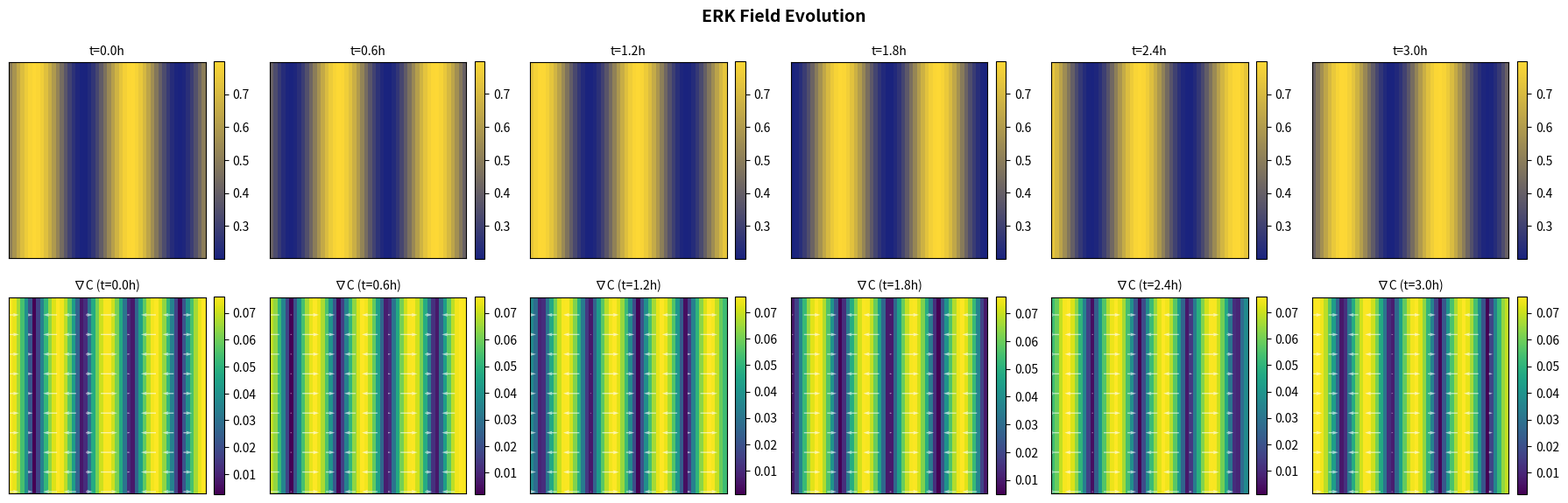
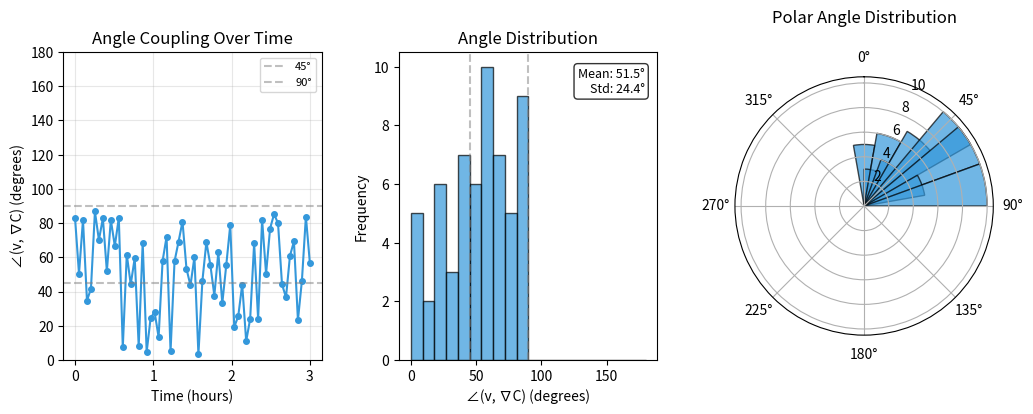
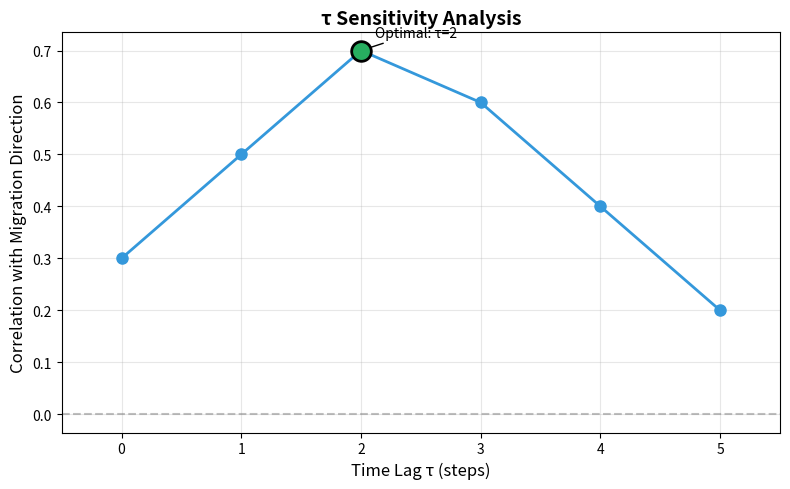

Recreate these plots in Python, in order.
"""
ERK-Coupling Visualization - ERK耦合专用可视化 (重构版)

提供ERK波传播与细胞迁移耦合分析的可视化：
1. ERK场时空演化图
2. ∠(v, ∇C) 角度耦合分布直方图
3. τ敏感性曲线
4. 波前传播图
5. 多条件对比图
6. 论文级Figure生成

作者: IF-CA Team
日期: 2026-02-04
版本: 2.0 (Refactored)
"""

import numpy as np
import matplotlib
matplotlib.use('Agg')  # Use non-interactive backend
import matplotlib.pyplot as plt
import matplotlib.patches as mpatches
from matplotlib.gridspec import GridSpec
import matplotlib.colors as mcolors
from matplotlib.colors import LinearSegmentedColormap
from typing import Dict, List, Optional, Tuple, Any
from dataclasses import dataclass
from pathlib import Path
import logging
import sys
import io

# Set UTF-8 encoding
if sys.platform == 'win32':
    sys.stdout = io.TextIOWrapper(sys.stdout.buffer, encoding='utf-8', errors='replace')
    sys.stderr = io.TextIOWrapper(sys.stderr.buffer, encoding='utf-8', errors='replace')

logger = logging.getLogger(__name__)


# ============================================================================
# ERK专用配色方案
# ============================================================================

class ERKColors:
    """ERK可视化配色"""
    # ERK场颜色
    ERK_LOW = '#1a237e'      # 深蓝 - 低ERK
    ERK_HIGH = '#fdd835'     # 黄色 - 高ERK

    # 角度耦合颜色
    ANGLE_ALIGNED = '#27ae60'   # 绿色 - 对齐 (角度小)
    ANGLE_PERP = '#e74c3c'     # 红色 - 垂直 (角度大)
    ANGLE_NEUTRAL = '#95a5a6'  # 灰色 - 中性

    # 条件颜色
    SPONTANEOUS = '#3498db'    # 蓝色
    INHIBITOR = '#9b59b6'      # 紫色
    OPTO = '#e67e22'           # 橙色

    # 图表背景
    FIGURE_BG = '#ffffff'
    PANEL_BG = '#f8f9fa'


# ============================================================================
# ERK场可视化
# ============================================================================

def plot_erk_field_evolution(erk_field: np.ndarray,
                             time_points: np.ndarray,
                             mask: Optional[np.ndarray] = None,
                             save_path: Optional[str] = None,
                             dpi: int = 300) -> plt.Figure:
    """
    绘制ERK场时空演化图

    Args:
        erk_field: (T, H, W) ERK场序列
        time_points: (T,) 时间点
        mask: (H, W) 细胞mask
        save_path: 保存路径
        dpi: 分辨率

    Returns:
        matplotlib Figure对象
    """
    T, H, W = erk_field.shape

    # 选择代表性时间点
    n_frames = min(6, T)
    frame_indices = np.linspace(0, T-1, n_frames, dtype=int)

    fig, axes = plt.subplots(2, n_frames, figsize=(3*n_frames, 6),
                            facecolor=ERKColors.FIGURE_BG)

    # 自定义colormap
    colors = [ERKColors.ERK_LOW, ERKColors.ERK_HIGH]
    cmap_erk = LinearSegmentedColormap.from_list('erk', colors)

    for i, idx in enumerate(frame_indices):
        # ERK场
        ax = axes[0, i]
        im = ax.imshow(erk_field[idx], cmap=cmap_erk, origin='lower')
        ax.set_title(f't={time_points[idx]:.1f}h', fontsize=10)
        ax.set_xticks([])
        ax.set_yticks([])

        # 叠加mask边界
        if mask is not None:
            ax.contour(mask, levels=[0.5], colors='white', linewidths=1, alpha=0.5)

        plt.colorbar(im, ax=ax, fraction=0.046, pad=0.04)

        # ERK梯度方向
        ax = axes[1, i]
        grad_y, grad_x = np.gradient(erk_field[idx])
        grad_mag = np.sqrt(grad_x**2 + grad_y**2)

        # 显示梯度幅值
        im = ax.imshow(grad_mag, cmap='viridis', origin='lower')

        # 叠加梯度方向箭头
        step = max(H, W) // 10
        Y, X = np.mgrid[0:H:step, 0:W:step]
        ax.quiver(X, Y, grad_x[::step, ::step], grad_y[::step, ::step],
                color='white', alpha=0.6, pivot='mid')

        ax.set_title(f'∇C (t={time_points[idx]:.1f}h)', fontsize=10)
        ax.set_xticks([])
        ax.set_yticks([])
        plt.colorbar(im, ax=ax, fraction=0.046, pad=0.04)

    fig.suptitle('ERK Field Evolution', fontsize=14, fontweight='bold')
    plt.tight_layout()

    if save_path:
        fig.savefig(save_path, dpi=dpi, bbox_inches='tight')
        logger.info(f"Saved ERK field evolution to {save_path}")

    return fig


# ============================================================================
# 角度耦合可视化
# ============================================================================

def plot_angle_coupling(angle_v_grad_C: np.ndarray,
                        time_points: np.ndarray,
                        save_path: Optional[str] = None,
                        dpi: int = 300) -> plt.Figure:
    """
    绘制∠(v, ∇C)角度耦合分析图

    Args:
        angle_v_grad_C: (T,) 角度序列 (弧度)
        time_points: (T,) 时间点
        save_path: 保存路径
        dpi: 分辨率

    Returns:
        matplotlib Figure对象
    """
    fig = plt.figure(figsize=(12, 4), facecolor=ERKColors.FIGURE_BG)
    gs = GridSpec(1, 3, figure=fig, wspace=0.3)

    # 1. 时间序列
    ax1 = fig.add_subplot(gs[0])
    ax1.plot(time_points, np.degrees(angle_v_grad_C), '-o',
             color=ERKColors.SPONTANEOUS, markersize=4)
    ax1.set_xlabel('Time (hours)', fontsize=10)
    ax1.set_ylabel('∠(v, ∇C) (degrees)', fontsize=10)
    ax1.set_title('Angle Coupling Over Time', fontsize=12)
    ax1.grid(True, alpha=0.3)
    ax1.set_ylim(0, 180)

    # 添加参考线
    ax1.axhline(45, color='gray', linestyle='--', alpha=0.5, label='45°')
    ax1.axhline(90, color='gray', linestyle='--', alpha=0.5, label='90°')
    ax1.legend(fontsize=8)

    # 2. 直方图
    ax2 = fig.add_subplot(gs[1])
    angles_deg = np.degrees(angle_v_grad_C)
    ax2.hist(angles_deg, bins=20, range=(0, 180),
             color=ERKColors.SPONTANEOUS, alpha=0.7, edgecolor='black')
    ax2.set_xlabel('∠(v, ∇C) (degrees)', fontsize=10)
    ax2.set_ylabel('Frequency', fontsize=10)
    ax2.set_title('Angle Distribution', fontsize=12)
    ax2.axvline(45, color='gray', linestyle='--', alpha=0.5)
    ax2.axvline(90, color='gray', linestyle='--', alpha=0.5)

    # 统计信息
    mean_angle = np.mean(angles_deg)
    std_angle = np.std(angles_deg)
    ax2.text(0.95, 0.95, f'Mean: {mean_angle:.1f}°\nStd: {std_angle:.1f}°',
             transform=ax2.transAxes, fontsize=9, verticalalignment='top',
             horizontalalignment='right', bbox=dict(boxstyle='round', facecolor='white', alpha=0.8))

    # 3. 玫形图 (Polar)
    ax3 = fig.add_subplot(gs[2], projection='polar')

    # 转换为弧度
    theta = np.deg2rad(angles_deg)
    # 创建直方图
    bins = 18
    hist, bin_edges = np.histogram(theta, bins=bins, range=(0, np.pi))
    # 宽度
    width = (2 * np.pi) / bins

    bars = ax3.bar(bin_edges[:-1], hist, width=width, bottom=0.0,
                  color=ERKColors.SPONTANEOUS, alpha=0.7, edgecolor='black')

    ax3.set_theta_zero_location('N')
    ax3.set_theta_direction(-1)
    ax3.set_title('Polar Angle Distribution', fontsize=12, pad=20)

    plt.tight_layout()

    if save_path:
        fig.savefig(save_path, dpi=dpi, bbox_inches='tight')
        logger.info(f"Saved angle coupling plot to {save_path}")

    return fig


# ============================================================================
# τ敏感性可视化
# ============================================================================

def plot_tau_sensitivity(tau_values: np.ndarray,
                         correlations: np.ndarray,
                         optimal_tau: float,
                         save_path: Optional[str] = None,
                         dpi: int = 300) -> plt.Figure:
    """
    绘制τ敏感性曲线

    Args:
        tau_values: τ值数组
        correlations: 对应的相关系数
        optimal_tau: 最佳τ值
        save_path: 保存路径
        dpi: 分辨率

    Returns:
        matplotlib Figure对象
    """
    fig, ax = plt.subplots(figsize=(8, 5), facecolor=ERKColors.FIGURE_BG)

    # 绘制曲线
    ax.plot(tau_values, correlations, 'o-',
            color=ERKColors.SPONTANEOUS, markersize=8, linewidth=2)

    # 标记最佳τ
    optimal_idx = np.argmin(np.abs(tau_values - optimal_tau))
    ax.scatter([optimal_tau], [correlations[optimal_idx]],
              s=200, color=ERKColors.ANGLE_ALIGNED,
              edgecolors='black', linewidths=2, zorder=5)
    ax.annotate(f'Optimal: τ={optimal_tau:.0f}',
               xy=(optimal_tau, correlations[optimal_idx]),
               xytext=(10, 10), textcoords='offset points',
               fontsize=10, arrowprops=dict(arrowstyle='->', lw=1))

    ax.set_xlabel('Time Lag τ (steps)', fontsize=12)
    ax.set_ylabel('Correlation with Migration Direction', fontsize=12)
    ax.set_title('τ Sensitivity Analysis', fontsize=14, fontweight='bold')
    ax.grid(True, alpha=0.3)

    # 设置整数x轴
    ax.set_xticks(tau_values)
    ax.set_xlim(min(tau_values) - 0.5, max(tau_values) + 0.5)

    # 添加参考线
    ax.axhline(0, color='gray', linestyle='--', alpha=0.5)

    plt.tight_layout()

    if save_path:
        fig.savefig(save_path, dpi=dpi, bbox_inches='tight')
        logger.info(f"Saved tau sensitivity plot to {save_path}")

    return fig


# ============================================================================
# 多条件对比可视化
# ============================================================================

def plot_multi_condition_comparison(results: Dict[str, Dict[str, Any]],
                                    save_path: Optional[str] = None,
                                    dpi: int = 300) -> plt.Figure:
    """
    绘制多条件对比图

    Args:
        results: {condition: {metrics}}
        save_path: 保存路径
        dpi: 分辨率

    Returns:
        matplotlib Figure对象
    """
    conditions = list(results.keys())
    n_conditions = len(conditions)

    fig, axes = plt.subplots(2, 2, figsize=(12, 10),
                            facecolor=ERKColors.FIGURE_BG)

    # 颜色映射
    condition_colors = {
        'spontaneous': ERKColors.SPONTANEOUS,
        'inhibitor': ERKColors.INHIBITOR,
        'opto': ERKColors.OPTO,
    }

    # 1. 角度耦合对比
    ax = axes[0, 0]
    for cond in conditions:
        if 'angle_v_grad_C' in results[cond]:
            angles = results[cond]['angle_v_grad_C']
            time_points = results[cond].get('time_points', np.arange(len(angles)))
            ax.plot(time_points, np.degrees(angles), '-o',
                    label=cond, color=condition_colors.get(cond, 'gray'),
                    markersize=4)

    ax.set_xlabel('Time (hours)', fontsize=10)
    ax.set_ylabel('∠(v, ∇C) (degrees)', fontsize=10)
    ax.set_title('Angle Coupling Comparison', fontsize=12)
    ax.legend(fontsize=9)
    ax.grid(True, alpha=0.3)
    ax.set_ylim(0, 180)

    # 2. 波速对比
    ax = axes[0, 1]
    wave_speeds = []
    wave_speeds_err = []
    cond_labels = []

    for cond in conditions:
        if 'wave_speed' in results[cond]:
            speed = results[cond]['wave_speed']
            wave_speeds.append(speed)
            cond_labels.append(cond)

    if wave_speeds:
        colors = [condition_colors.get(c, 'gray') for c in cond_labels]
        bars = ax.bar(cond_labels, wave_speeds, color=colors, alpha=0.7, edgecolor='black')
        ax.set_ylabel('Wave Speed (μm/min)', fontsize=10)
        ax.set_title('ERK Wave Speed Comparison', fontsize=12)
        ax.grid(axis='y', alpha=0.3)

    # 3. 损失对比
    ax = axes[1, 0]
    losses = []
    for cond in conditions:
        if 'loss' in results[cond]:
            losses.append(results[cond]['loss'])
            cond_labels.append(cond)

    if losses:
        colors = [condition_colors.get(c, 'gray') for c in cond_labels]
        bars = ax.bar(cond_labels, losses, color=colors, alpha=0.7, edgecolor='black')
        ax.set_ylabel('Loss', fontsize=10)
        ax.set_title('Loss Comparison', fontsize=12)
        ax.grid(axis='y', alpha=0.3)

    # 4. 参数对比
    ax = axes[1, 1]
    params_to_plot = ['gamma', 'tau']
    x = np.arange(len(params_to_plot))
    width = 0.25

    for i, cond in enumerate(conditions):
        if 'params' in results[cond]:
            param_values = [results[cond]['params'].get(p, 0) for p in params_to_plot]
            ax.bar(x + i * width, param_values, width,
                  label=cond, color=condition_colors.get(cond, 'gray'), alpha=0.7)

    ax.set_xticks(x + width * (n_conditions - 1) / 2)
    ax.set_xticklabels([f'γ ({p})' if p == 'gamma' else f'τ ({p})' for p in params_to_plot])
    ax.set_ylabel('Parameter Value', fontsize=10)
    ax.set_title('Parameter Comparison', fontsize=12)
    ax.legend(fontsize=9)
    ax.grid(axis='y', alpha=0.3)

    fig.suptitle('Multi-Condition Comparison', fontsize=16, fontweight='bold')
    plt.tight_layout()

    if save_path:
        fig.savefig(save_path, dpi=dpi, bbox_inches='tight')
        logger.info(f"Saved multi-condition comparison to {save_path}")

    return fig


# ============================================================================
# 论文级Figure生成
# ============================================================================

def create_paper_figure(erk_field: np.ndarray,
                        angle_v_grad_C: np.ndarray,
                        tau_results: Dict[str, Any],
                        multi_condition_results: Dict[str, Any],
                        save_path: Optional[str] = None,
                        dpi: int = 300) -> plt.Figure:
    """
    创建论文级Figure (4面板)

    Panel A: ERK场演化
    Panel B: 角度耦合分析
    Panel C: τ敏感性
    Panel D: 多条件对比

    Args:
        erk_field: ERK场
        angle_v_grad_C: 角度序列
        tau_results: τ敏感性结果
        multi_condition_results: 多条件结果
        save_path: 保存路径
        dpi: 分辨率

    Returns:
        matplotlib Figure对象
    """
    fig = plt.figure(figsize=(16, 10), facecolor='white')
    gs = GridSpec(2, 3, figure=fig, hspace=0.3, wspace=0.3)

    # Panel A: ERK场演化 (占2列)
    ax_a = fig.add_subplot(gs[0, :2])
    T, H, W = erk_field.shape

    # 显示最后一帧ERK场
    colors = [ERKColors.ERK_LOW, ERKColors.ERK_HIGH]
    cmap_erk = LinearSegmentedColormap.from_list('erk', colors)

    im = ax_a.imshow(erk_field[-1], cmap=cmap_erk, origin='lower')
    ax_a.set_title('A) ERK Field (Final Frame)', fontsize=12, fontweight='bold', loc='left')
    ax_a.set_xticks([])
    ax_a.set_yticks([])

    # 添加colorbar
    cbar = plt.colorbar(im, ax=ax_a, fraction=0.046, pad=0.04)
    cbar.set_label('ERK Activity (a.u.)', fontsize=10)

    # 叠加梯度方向
    grad_y, grad_x = np.gradient(erk_field[-1])
    step = max(H, W) // 15
    Y, X = np.mgrid[0:H:step, 0:W:step]
    ax_a.quiver(X, Y, grad_x[::step, ::step], grad_y[::step, ::step],
               color='white', alpha=0.5, pivot='mid')

    # Panel B: 角度耦合
    ax_b = fig.add_subplot(gs[0, 2])
    ax_b.hist(np.degrees(angle_v_grad_C), bins=20, range=(0, 180),
             color=ERKColors.SPONTANEOUS, alpha=0.7, edgecolor='black')
    ax_b.set_xlabel('∠(v, ∇C) (degrees)', fontsize=10)
    ax_b.set_ylabel('Frequency', fontsize=10)
    ax_b.set_title('B) Angle Coupling Distribution', fontsize=12, fontweight='bold', loc='left')
    ax_b.axvline(45, color='gray', linestyle='--', alpha=0.5, label='45°')
    ax_b.axvline(90, color='gray', linestyle='--', alpha=0.5, label='90°')
    ax_b.legend(fontsize=8)

    # Panel C: τ敏感性
    ax_c = fig.add_subplot(gs[1, 0])
    tau_values = tau_results['tau_values']
    correlations = tau_results['correlations']
    optimal_tau = tau_results['optimal_tau']

    ax_c.plot(tau_values, correlations, 'o-',
              color=ERKColors.SPONTANEOUS, markersize=6, linewidth=2)
    ax_c.scatter([optimal_tau], [correlations[np.argmin(np.abs(tau_values - optimal_tau))]],
                s=150, color=ERKColors.ANGLE_ALIGNED, edgecolors='black', linewidths=1.5, zorder=5)
    ax_c.set_xlabel('Time Lag τ (steps)', fontsize=10)
    ax_c.set_ylabel('Correlation', fontsize=10)
    ax_c.set_title('C) τ Sensitivity', fontsize=12, fontweight='bold', loc='left')
    ax_c.set_xticks(tau_values)
    ax_c.grid(True, alpha=0.3)

    # Panel D: 多条件对比
    ax_d = fig.add_subplot(gs[1, 1:])
    conditions = list(multi_condition_results.keys())
    condition_colors = {
        'spontaneous': ERKColors.SPONTANEOUS,
        'inhibitor': ERKColors.INHIBITOR,
        'opto': ERKColors.OPTO,
    }

    x = np.arange(len(conditions))
    width = 0.35

    # 绘制子图
    if all('loss' in multi_condition_results[c] for c in conditions):
        losses = [multi_condition_results[c]['loss'] for c in conditions]
        colors = [condition_colors.get(c, 'gray') for c in conditions]
        bars = ax_d.bar(x, losses, color=colors, alpha=0.7, edgecolor='black')
        ax_d.set_ylabel('Loss', fontsize=10)
        ax_d.set_title('D) Cross-Condition Loss', fontsize=12, fontweight='bold', loc='left')
        ax_d.set_xticks(x)
        ax_d.set_xticklabels(conditions, fontsize=10)
        ax_d.grid(axis='y', alpha=0.3)

    fig.suptitle('ERK-Coupling Analysis', fontsize=16, fontweight='bold', y=0.98)

    if save_path:
        fig.savefig(save_path, dpi=dpi, bbox_inches='tight')
        logger.info(f"Saved paper figure to {save_path}")

    return fig


# ============================================================================
# 便捷函数
# ============================================================================

def plot_erk_analysis(erk_field: np.ndarray,
                      results: Dict[str, Any],
                      save_dir: Optional[str] = None):
    """
    一键生成所有ERK分析图表

    Args:
        erk_field: ERK场
        results: 分析结果字典
        save_dir: 保存目录
    """
    if save_dir is None:
        save_dir = 'results/erk_analysis'
    Path(save_dir).mkdir(parents=True, exist_ok=True)

    # 生成各图表
    if 'time_points' in results:
        plot_erk_field_evolution(
            erk_field, results['time_points'],
            save_path=f'{save_dir}/erk_evolution.png'
        )

    if 'angle_v_grad_C' in results:
        plot_angle_coupling(
            results['angle_v_grad_C'], results['time_points'],
            save_path=f'{save_dir}/angle_coupling.png'
        )

    if 'tau_sensitivity' in results:
        tau_results = results['tau_sensitivity']
        plot_tau_sensitivity(
            tau_results['tau_values'],
            tau_results['correlations'],
            tau_results['optimal_tau'],
            save_path=f'{save_dir}/tau_sensitivity.png'
        )

    if 'multi_condition' in results:
        plot_multi_condition_comparison(
            results['multi_condition'],
            save_path=f'{save_dir}/multi_condition.png'
        )

    logger.info(f"All ERK analysis plots saved to {save_dir}")


if __name__ == "__main__":
    # 测试可视化
    print("Testing ERK Visualization")

    # 创建模拟数据
    T, H, W = 60, 50, 50
    erk_field = np.random.rand(T, H, W).astype(np.float32)
    time_points = np.linspace(0, 3, T)

    # 创建有梯度的ERK场
    for t in range(T):
        x = np.linspace(-1, 1, W)
        y = np.linspace(-1, 1, H)
        X, Y = np.meshgrid(x, y)
        erk_field[t] = 0.5 + 0.3 * np.sin(2 * np.pi * (X + t * 0.05))

    angle_v_grad_C = np.random.uniform(0, np.pi/2, T)

    # 测试ERK场演化图
    fig1 = plot_erk_field_evolution(erk_field, time_points)
    plt.close(fig1)

    # 测试角度耦合图
    fig2 = plot_angle_coupling(angle_v_grad_C, time_points)
    plt.close(fig2)

    # 测试τ敏感性
    tau_values = np.arange(6)
    correlations = np.array([0.3, 0.5, 0.7, 0.6, 0.4, 0.2])
    fig3 = plot_tau_sensitivity(tau_values, correlations, 2)
    plt.close(fig3)

    print("✅ ERK Visualization test complete!")
